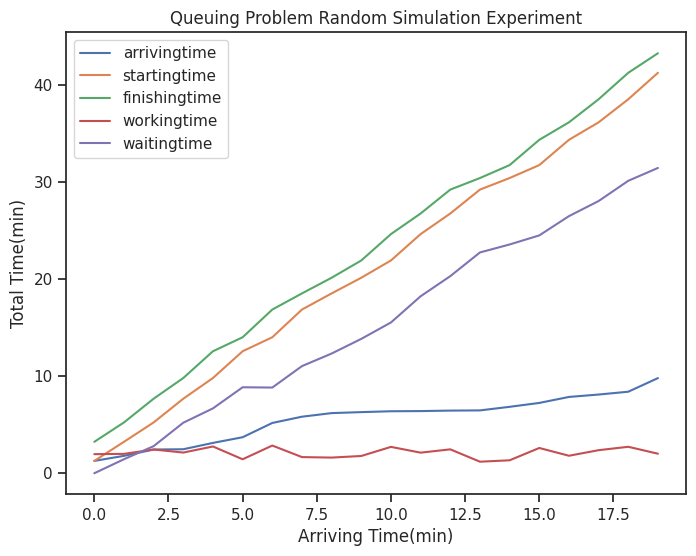

Recreate this plot in Python.
import matplotlib.pyplot as plt
import pandas as pd
import numpy as np
import seaborn as sns

arrivingtime=np.random.uniform(0,10,size=20)
arrivingtime.sort()
workingtime=np.random.uniform(1,3,size=20)

startingtime=[0 for i in range(20)]
finishingtime=[0 for i in range(20)]
waitingtime=[0 for i in range(20)]
emptytime=[0 for i in range(20)]

print("arrivingtime\n",arrivingtime,"\n")
print("workingtime\n",workingtime,"\n")
print("startingtime\n",startingtime,"\n")
print("finishingtime\n",finishingtime,"\n")
print("waitingtime\n",waitingtime,"\n")
print("emptytime\n",emptytime,"\n")

startingtime[0]=arrivingtime[0]
finishingtime[0]=startingtime[0]+workingtime[0]
waitingtime[0]=startingtime[0]-arrivingtime[0]

print(startingtime[0])
print(finishingtime[0])
print(waitingtime[0])

for i in range(1,len(arrivingtime)):
    if finishingtime[i-1]>arrivingtime[i]:
        startingtime[i]=finishingtime[i-1]
    else:
        startingtime[i]=arrivingtime[i]
        emptytime[i]=arrivingtime[i]-finishingtime[i-1]
    finishingtime[i]=startingtime[i]+workingtime[i]
    waitingtime[i]=startingtime[i]-arrivingtime[i]
    print("第%d个人：到达时间 开始时间 “工作”时间 完成时间 等待时间\n" %i,
          arrivingtime[i],
          startingtime[i],
          workingtime[i],
          finishingtime[i],
          waitingtime[i],
          "\n")
print("average waiting time is %f" %np.mean(waitingtime))

sns.set(style='ticks',context="notebook")
fig=plt.figure(figsize=(8,6))
arrivingtime,=plt.plot(arrivingtime,label='arrivingtime')
startingtime,=plt.plot(startingtime,label='startingtime')
finishingtime,=plt.plot(finishingtime,label='finishingtime')
workingtime,=plt.plot(workingtime,label='workingtime')
waitingtime,=plt.plot(waitingtime,label='waitingtime')

plt.title(("Queuing problem random simulation experiment").title())
plt.xlabel("Arriving Time(min)")
plt.ylabel("Total Time(min)")
plt.legend(handles=[arrivingtime,startingtime,finishingtime,workingtime,waitingtime],loc='best')
plt.show()